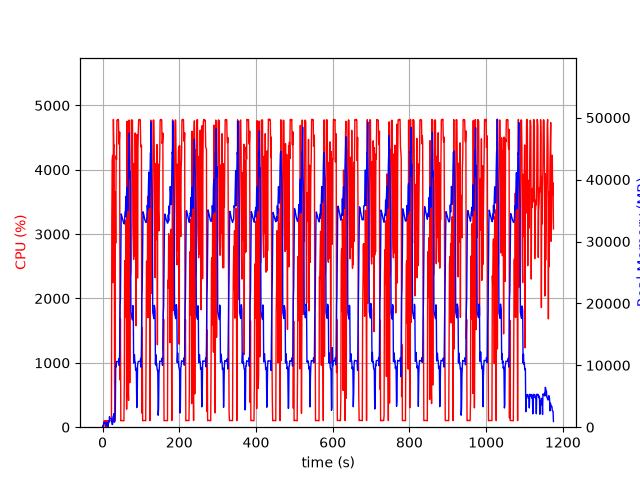

The table this chart was drawn from, first rows:
elapsed_time, nproc, cpu, mem_real, mem_virtual
3.790855407714844e-05, 1, 0.0, 6.094, 3053
1.006, 2, 29.8, 48.22, 160.7
2.013, 2, 1.0, 57.5, 169.6
3.021, 4, 10.9, 709.4, 2449
4.027, 6, 99.3, 822.1, 3398
5.035, 3, 100.3, 605.6, 2063
6.041, 3, 100.2, 710.1, 2159
7.049, 3, 99.2, 791.3, 2271
8.057, 5, 2.0, 613.1, 2536
9.068, 3, 101.1, 342.5, 1687
10.08, 3, 2.0, 222.9, 1608
11.08, 3, 100.2, 380.9, 1728
12.09, 7, 3.0, 802.6, 3265
13.1, 4, 102.2, 422.6, 2073
14.11, 1, 1.0, 43.62, 618.8
15.12, 1, 101.2, 455.6, 1895
16.13, 1, 99.1, 921.6, 3181
17.13, 1, 99.2, 841.6, 3181
18.14, 1, 100.2, 1702, 5741
19.15, 1, 100.0, 1342, 5741
20.16, 1, 100.0, 1372, 5229
21.17, 1, 100.0, 1372, 5229
22.18, 1, 100.0, 1372, 5229
23.19, 1, 100.0, 1387, 5754
24.2, 1, 3230, 692.4, 9211
25.23, 1, 4145, 419.4, 9247
26.24, 1, 4225, 469.4, 9263
27.26, 1, 2246, 1661, 9819
28.28, 1, 4783, 1661, 9819
29.3, 1, 4369, 2173, 9819
30.32, 1, 4384, 831.2, 9827
31.33, 1, 694.8, 805.3, 10879
32.34, 1, 99.2, 1902, 10399
33.35, 1, 3660, 2740, 10439
34.4, 1, 2859, 10300, 21213
35.43, 1, 4217, 9740, 21213
36.45, 1, 4161, 10618, 21213
37.47, 1, 4772, 10616, 21213
38.49, 1, 4775, 10608, 21213
39.51, 1, 4776, 10608, 21213
40.53, 1, 4784, 10608, 21213
41.55, 1, 4773, 10595, 21213
42.57, 1, 4400, 11107, 21213
43.59, 1, 4429, 9955, 21213
44.61, 1, 4587, 11836, 25027
45.62, 1, 732.5, 19584, 36243
46.63, 1, 1687, 20747, 56723
47.64, 1, 99.2, 27661, 56723
48.65, 1, 103.1, 34457, 56723
49.66, 1, 102.1, 34241, 56723
50.66, 1, 104.2, 34003, 56723
51.67, 1, 102.2, 33749, 56723
52.68, 1, 102.2, 33470, 56723
53.69, 1, 101.2, 33267, 56723
54.7, 1, 101.1, 33111, 56723
55.7, 1, 99.2, 32985, 56723
56.71, 1, 683.5, 32825, 56723
57.72, 1, 2588, 33755, 56723
58.73, 1, 2570, 34794, 56723
59.75, 1, 1707, 34836, 56723
... 1,099 more rows
